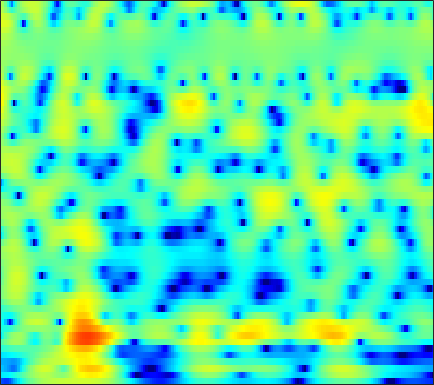

The table this chart was drawn from, first rows:
-14.818, -15.589, -16.279, -15.937, -14.899, -12.901, -10.793, -9.2936, -7.4908, -5.9108, -4.5397, -3.6236, -2.5396, -1.5946, -0.97532, -0.24325, 0.38496, 0.79647, 1.2727, 1.6756, 2.0145, 2.227, 2.4698, 2.6732
-7.371, -7.26, -7.045, -6.719, -6.397, -5.882, -5.25, -4.696, -3.888, -3.025, -2.142, -1.486, -0.6496, 0.1213, 0.651, 1.272, 1.781, 2.087, 2.388, 2.56, 2.601, 2.547, 2.361, 2.058
-9.15, -9.509, -10.22, -11.24, -12.15, -13.21, -13.29, -12.28, -9.998, -7.514, -5.239, -3.744, -1.993, -0.4961, 0.4686, 1.56, 2.449, 2.983, 3.523, 3.871, 4.018, 3.988, 3.752, 3.272
-10.3, -10.31, -10.49, -10.84, -11.13, -11.43, -11.41, -11.05, -10.07, -8.709, -7.161, -6.001, -4.558, -3.239, -2.346, -1.279, -0.3492, 0.264, 0.9689, 1.551, 2.023, 2.31, 2.615, 2.849
-7.687, -7.413, -7.086, -6.806, -6.603, -6.305, -5.975, -5.698, -5.286, -4.822, -4.311, -3.908, -3.345, -2.782, -2.357, -1.798, -1.243, -0.8365, -0.3117, 0.1904, 0.6744, 1.028, 1.49, 1.948
-4.462, -4.161, -3.752, -3.388, -3.128, -2.842, -2.612, -2.486, -2.372, -2.31, -2.288, -2.289, -2.3, -2.329, -2.318, -2.217, -2.02, -1.822, -1.484, -1.095, -0.6815, -0.3567, 0.09165, 0.5695
-2.503, -1.774, -0.8059, 0.0638, 0.6038, 1.139, 1.451, 1.536, 1.437, 1.081, 0.4161, -0.3245, -1.674, -3.435, -4.894, -6.476, -6.475, -5.359, -3.558, -2.088, -1.169, -0.8445, -0.9072, -1.57
-7.144, -4.841, -2.684, -1.202, -0.377, 0.4871, 1.077, 1.374, 1.559, 1.402, 0.9336, 0.3381, -0.7977, -2.246, -3.53, -4.857, -4.856, -4.027, -2.511, -1.196, -0.3281, -0.03423, -0.1419, -0.6778
-5.006, -4.956, -4.829, -4.572, -4.209, -3.579, -2.725, -2.059, -1.205, -0.4798, 0.05569, 0.3347, 0.5629, 0.6456, 0.676, 0.7614, 0.847, 0.9096, 0.9729, 1.005, 0.9155, 0.7584, 0.4464, 0.04988
-4.805, -6.287, -9.084, -13.56, -18.74, -15.03, -8.727, -5.699, -2.925, -0.9273, 0.5522, 1.413, 2.278, 2.864, 3.178, 3.458, 3.583, 3.607, 3.501, 3.202, 2.688, 2.162, 1.218, -0.1751
-4.815, -5.186, -5.734, -6.236, -6.308, -5.782, -4.663, -3.64, -2.268, -1.083, -0.1192, 0.478, 1.066, 1.494, 1.705, 1.877, 1.922, 1.926, 1.888, 1.76, 1.558, 1.343, 0.9682, 0.483
-4.258, -3.625, -3.012, -2.477, -2.096, -1.585, -1.124, -0.8139, -0.4701, -0.2006, -0.06198, -0.08869, -0.2503, -0.5409, -0.7933, -1.179, -1.48, -1.589, -1.573, -1.299, -0.8789, -0.5302, -0.07696, 0.379
-2.203, -1.377, -0.4411, 0.2982, 0.757, 1.192, 1.468, 1.563, 1.532, 1.289, 0.7939, 0.2562, -0.7682, -2.187, -3.599, -5.962, -8.866, -10.75, -10.28, -7.52, -4.937, -3.39, -1.757, -0.4784
-0.4463, 0.2829, 1.159, 1.898, 2.321, 2.713, 2.926, 2.961, 2.811, 2.416, 1.772, 1.114, -0.01704, -1.54, -2.917, -5.057, -7.273, -8.421, -8.333, -6.765, -4.984, -3.844, -2.543, -1.559
-0.5236, 0.3305, 1.359, 2.183, 2.67, 3.154, 3.433, 3.49, 3.382, 3.066, 2.54, 2.014, 1.159, 0.1809, -0.6091, -1.644, -2.534, -3.057, -3.536, -3.659, -3.532, -3.327, -3.058, -2.879
-1.451, -0.2211, 1.148, 2.221, 2.856, 3.486, 3.854, 3.972, 3.922, 3.64, 3.121, 2.577, 1.667, 0.56, -0.4041, -1.839, -3.359, -4.445, -5.588, -6.132, -5.971, -5.489, -4.8, -4.259
-2.025, -0.572, 0.968, 2.159, 2.855, 3.52, 3.92, 4.054, 4.014, 3.724, 3.187, 2.616, 1.59, 0.2319, -1.045, -3.22, -6.224, -9.359, -16.77, -27.7, -13.43, -9.685, -6.706, -4.85
-1.308, -0.2943, 0.8242, 1.749, 2.296, 2.814, 3.116, 3.216, 3.165, 2.903, 2.454, 1.99, 1.189, 0.1864, -0.6742, -1.984, -3.398, -4.451, -5.526, -5.999, -5.67, -5.109, -4.239, -3.37
-0.2633, 0.2993, 0.9954, 1.57, 1.902, 2.217, 2.388, 2.409, 2.299, 2.052, 1.665, 1.3, 0.743, 0.1279, -0.3619, -0.977, -1.55, -1.903, -2.233, -2.399, -2.424, -2.357, -2.183, -2.002
0.6235, 1.03, 1.536, 1.93, 2.142, 2.325, 2.357, 2.272, 2.03, 1.655, 1.149, 0.7022, 0.0965, -0.5081, -0.9204, -1.342, -1.572, -1.637, -1.605, -1.458, -1.273, -1.141, -1.002, -0.9992
0.9303, 1.438, 2.01, 2.463, 2.717, 2.884, 2.823, 2.65, 2.209, 1.507, 0.599, -0.2436, -1.533, -2.907, -3.808, -4.595, -4.522, -3.968, -2.916, -1.807, -0.8132, -0.2356, 0.2829, 0.5304
-1.379, -0.4201, 0.711, 1.609, 2.106, 2.445, 2.465, 2.26, 1.662, 0.7034, -0.6685, -1.992, -4.368, -7.657, -11.5, -23.93, -16.98, -10.55, -5.953, -2.965, -0.9511, 0.1969, 1.262, 1.958
-7.267, -4.692, -2.27, -0.5836, 0.1969, 0.7939, 0.9269, 0.6872, 0.0194, -1.073, -2.545, -3.817, -5.618, -7.324, -8.213, -8.582, -7.82, -6.554, -4.559, -2.584, -0.8696, 0.1733, 1.333, 2.164
-4.986, -3.403, -1.589, -0.2918, 0.3349, 0.7878, 0.7297, 0.3933, -0.4721, -1.895, -3.928, -5.972, -9.577, -13.81, -14.7, -11.2, -7.726, -5.64, -3.325, -1.575, -0.1709, 0.657, 1.526, 2.132
-0.4625, 0.1906, 0.9961, 1.553, 1.85, 1.98, 1.796, 1.486, 0.7205, -0.3583, -1.897, -3.356, -5.462, -7.354, -7.567, -6.173, -4.092, -2.7, -1.106, -0.0001518, 0.7433, 1.117, 1.29, 1.221
0.9501, 1.357, 1.762, 1.987, 2.078, 2.061, 1.918, 1.723, 1.366, 0.9278, 0.4652, 0.1337, -0.2467, -0.4293, -0.4045, -0.164, 0.2289, 0.5753, 0.8799, 1.047, 0.938, 0.6236, -0.1337, -1.369
1.038, 1.196, 1.239, 1.184, 1.024, 0.7662, 0.4862, 0.2746, 0.1428, 0.1104, 0.2664, 0.4687, 0.7721, 1.15, 1.409, 1.732, 1.986, 2.089, 2.081, 1.877, 1.395, 0.7839, -0.3373, -2.007
0.7091, 0.5425, 0.1826, -0.3909, -0.978, -1.99, -3.2, -3.998, -4.554, -4.012, -2.737, -1.631, -0.1968, 0.9615, 1.681, 2.417, 2.913, 3.123, 3.253, 3.11, 2.729, 2.298, 1.464, 0.3883
-1.317, -1.559, -1.893, -2.572, -3.323, -5.007, -7.873, -11.61, -24.06, -13.92, -7.1, -4.234, -1.582, 0.2166, 1.224, 2.199, 2.872, 3.208, 3.45, 3.489, 3.357, 3.154, 2.72, 2.16
-6.989, -6.096, -4.869, -4.049, -3.781, -3.836, -4.152, -4.474, -4.55, -3.943, -2.814, -1.882, -0.7105, 0.2723, 0.8363, 1.416, 1.819, 2.043, 2.221, 2.373, 2.435, 2.42, 2.356, 2.203
-11.88, -8.157, -5.032, -2.999, -2.021, -1.124, -0.6125, -0.3248, -0.04017, 0.1859, 0.3658, 0.49, 0.5534, 0.4952, 0.3835, 0.1542, -0.094, -0.2357, -0.2478, -0.09537, 0.2144, 0.5027, 0.8924, 1.198
-1.576, -1.045, -0.1915, 0.667, 1.215, 1.791, 2.165, 2.335, 2.387, 2.249, 1.922, 1.534, 0.793, -0.2634, -1.263, -2.916, -4.793, -6.101, -6.842, -6.121, -4.577, -3.385, -2.056, -0.9927
1.851, 2.132, 2.525, 2.866, 3.087, 3.306, 3.407, 3.361, 3.154, 2.759, 2.139, 1.468, 0.3031, -1.288, -2.832, -5.652, -9.69, -14.27, -19.52, -13.52, -9.499, -7.502, -5.621, -4.247
2.573, 2.842, 3.157, 3.382, 3.511, 3.569, 3.525, 3.409, 3.144, 2.715, 2.096, 1.507, 0.514, -0.7303, -1.839, -3.477, -5.18, -6.377, -7.581, -8.38, -8.637, -8.788, -8.796, -8.301
2.45, 2.729, 2.978, 3.141, 3.193, 3.203, 3.138, 3.072, 2.904, 2.637, 2.239, 1.873, 1.238, 0.4703, -0.2296, -1.244, -2.404, -3.331, -4.782, -6.457, -8.67, -11.07, -16.36, -23.45
1.872, 2.03, 2.025, 1.885, 1.734, 1.615, 1.592, 1.628, 1.714, 1.799, 1.823, 1.738, 1.521, 1.156, 0.8234, 0.2414, -0.4897, -1.115, -2.066, -3.155, -4.534, -5.639, -6.992, -7.355
0.9879, 0.6189, -0.2538, -1.535, -2.523, -3.48, -3.401, -2.799, -1.695, -0.7196, -0.02656, 0.2779, 0.4709, 0.4393, 0.3431, 0.127, -0.08588, -0.2587, -0.4208, -0.6061, -0.7059, -0.7262, -0.6313, -0.3489
0.8882, -0.05903, -2.046, -5.177, -9.067, -20.4, -14.91, -9.198, -5.382, -3.399, -2.376, -1.987, -1.925, -2.155, -2.486, -2.816, -2.829, -2.579, -1.983, -1.181, -0.2646, 0.3913, 1.224, 1.943
2.142, 1.343, -0.02199, -1.598, -2.737, -3.933, -4.326, -4.164, -3.742, -3.424, -3.473, -3.826, -4.792, -6.417, -8.169, -11.17, -13.09, -11.31, -7.668, -4.543, -2.26, -0.8662, 0.6442, 1.858
3.296, 2.65, 1.699, 0.6895, -0.002985, -0.8843, -1.621, -2.05, -2.57, -3.12, -3.788, -4.508, -5.756, -7.526, -9.223, -11.72, -12.99, -11.72, -8.676, -5.825, -3.574, -2.102, -0.4754, 0.8948
4.086, 3.352, 2.28, 1.129, 0.2515, -0.7938, -1.655, -2.152, -2.739, -3.231, -3.772, -4.209, -4.845, -5.576, -6.134, -6.694, -6.935, -6.723, -6.021, -4.855, -3.499, -2.473, -1.113, 0.1323
5.176, 4.188, 2.55, 0.6035, -1.015, -3.074, -4.42, -4.737, -4.403, -3.88, -3.601, -3.572, -3.866, -4.423, -4.949, -5.81, -6.528, -6.878, -6.808, -6.056, -4.671, -3.466, -1.788, -0.2467
6.504, 5.337, 3.276, 0.3782, -2.594, -8.935, -26.71, -13.15, -6.715, -4.043, -2.805, -2.536, -2.83, -3.782, -4.911, -7.045, -10.06, -13.22, -17.33, -14.45, -9.318, -6.378, -3.406, -1.064
6.338, 5.481, 4.063, 2.385, 0.9848, -0.725, -1.854, -2.111, -1.92, -1.58, -1.495, -1.716, -2.407, -3.632, -4.982, -7.261, -10.04, -12.32, -14.19, -13.69, -11.22, -9.13, -6.257, -3.681
5.376, 4.809, 3.893, 2.939, 2.297, 1.569, 1.06, 0.8261, 0.6101, 0.4, 0.01428, -0.4362, -1.359, -2.703, -4.011, -6.206, -8.95, -11.43, -15.32, -18.93, -17.36, -13.8, -9.839, -6.564
4.391, 3.6, 2.316, 1.004, 0.2898, -0.001574, 0.4017, 0.8851, 1.501, 1.864, 1.898, 1.67, 1.006, -0.1082, -1.234, -3.159, -5.682, -7.963, -11.36, -14.2, -14.16, -12.87, -10.58, -8.051
3.221, 1.861, -1.019, -6.145, -13.79, -10.7, -3.678, -0.9255, 1.322, 2.6, 3.224, 3.344, 3.112, 2.476, 1.746, 0.4581, -1.143, -2.515, -4.556, -6.801, -9.576, -12.41, -18, -15.05
2.004, 1.217, -0.1888, -1.71, -2.482, -2.393, -1.22, -0.1695, 1.067, 1.949, 2.461, 2.622, 2.559, 2.211, 1.773, 0.9732, -0.04774, -0.9478, -2.341, -3.942, -5.709, -7.018, -8.141, -7.489
1.421, 1.174, 0.7943, 0.4595, 0.2972, 0.2582, 0.4055, 0.5961, 0.8888, 1.141, 1.291, 1.316, 1.226, 0.9921, 0.7252, 0.2622, -0.3053, -0.7822, -1.461, -2.134, -2.703, -3.002, -3.148, -2.94
1.334, 1.232, 1.081, 0.9358, 0.8407, 0.7492, 0.6997, 0.6847, 0.6723, 0.6547, 0.6114, 0.5544, 0.4321, 0.2566, 0.08792, -0.1742, -0.4712, -0.7058, -1.016, -1.291, -1.508, -1.611, -1.65, -1.564
1.502, 1.419, 1.29, 1.141, 1.025, 0.8664, 0.7118, 0.6009, 0.4586, 0.3238, 0.1967, 0.1041, -0.01975, -0.1484, -0.2476, -0.3896, -0.5394, -0.6541, -0.7997, -0.9297, -1.034, -1.086, -1.11, -1.08
1.883, 1.792, 1.627, 1.417, 1.236, 0.9681, 0.6814, 0.4642, 0.1946, -0.04025, -0.2268, -0.3327, -0.4255, -0.4782, -0.5001, -0.5256, -0.5588, -0.5945, -0.6596, -0.7433, -0.8277, -0.8856, -0.9449, -0.9703
2.568, 2.475, 2.267, 1.96, 1.661, 1.189, 0.6497, 0.2255, -0.3213, -0.7772, -1.075, -1.169, -1.132, -0.9612, -0.7991, -0.5879, -0.4362, -0.3807, -0.3966, -0.5024, -0.6759, -0.8301, -1.035, -1.193
3.652, 3.613, 3.393, 2.969, 2.512, 1.703, 0.6703, -0.2447, -1.613, -2.939, -3.753, -3.751, -3.023, -1.941, -1.168, -0.3501, 0.161, 0.3376, 0.315, 0.02854, -0.4891, -0.9796, -1.675, -2.274
4.606, 4.672, 4.473, 3.968, 3.407, 2.378, 0.9392, -0.5331, -3.321, -8.052, -19.84, -15.8, -6.755, -2.695, -0.8384, 0.7092, 1.501, 1.691, 1.472, 0.7213, -0.5558, -1.879, -4.128, -6.742
3.932, 3.881, 3.468, 2.79, 2.178, 1.359, 0.5092, -0.1852, -1.25, -2.328, -2.917, -2.575, -1.252, 0.3075, 1.294, 2.204, 2.595, 2.543, 1.99, 0.8484, -0.9312, -2.777, -6.104, -10.87
2.79, 2.106, 0.6379, -1.34, -2.847, -3.834, -3.044, -1.963, -0.6837, 0.293, 1.088, 1.617, 2.298, 2.878, 3.221, 3.462, 3.405, 3.143, 2.443, 1.339, -0.2394, -1.72, -4.071, -6.677
2.552, 1.543, -0.6582, -4.298, -8.574, -12.68, -6.715, -3.48, -0.7681, 0.9061, 2.018, 2.58, 3.095, 3.407, 3.515, 3.503, 3.311, 3.027, 2.465, 1.633, 0.4789, -0.6408, -2.587, -5.256
